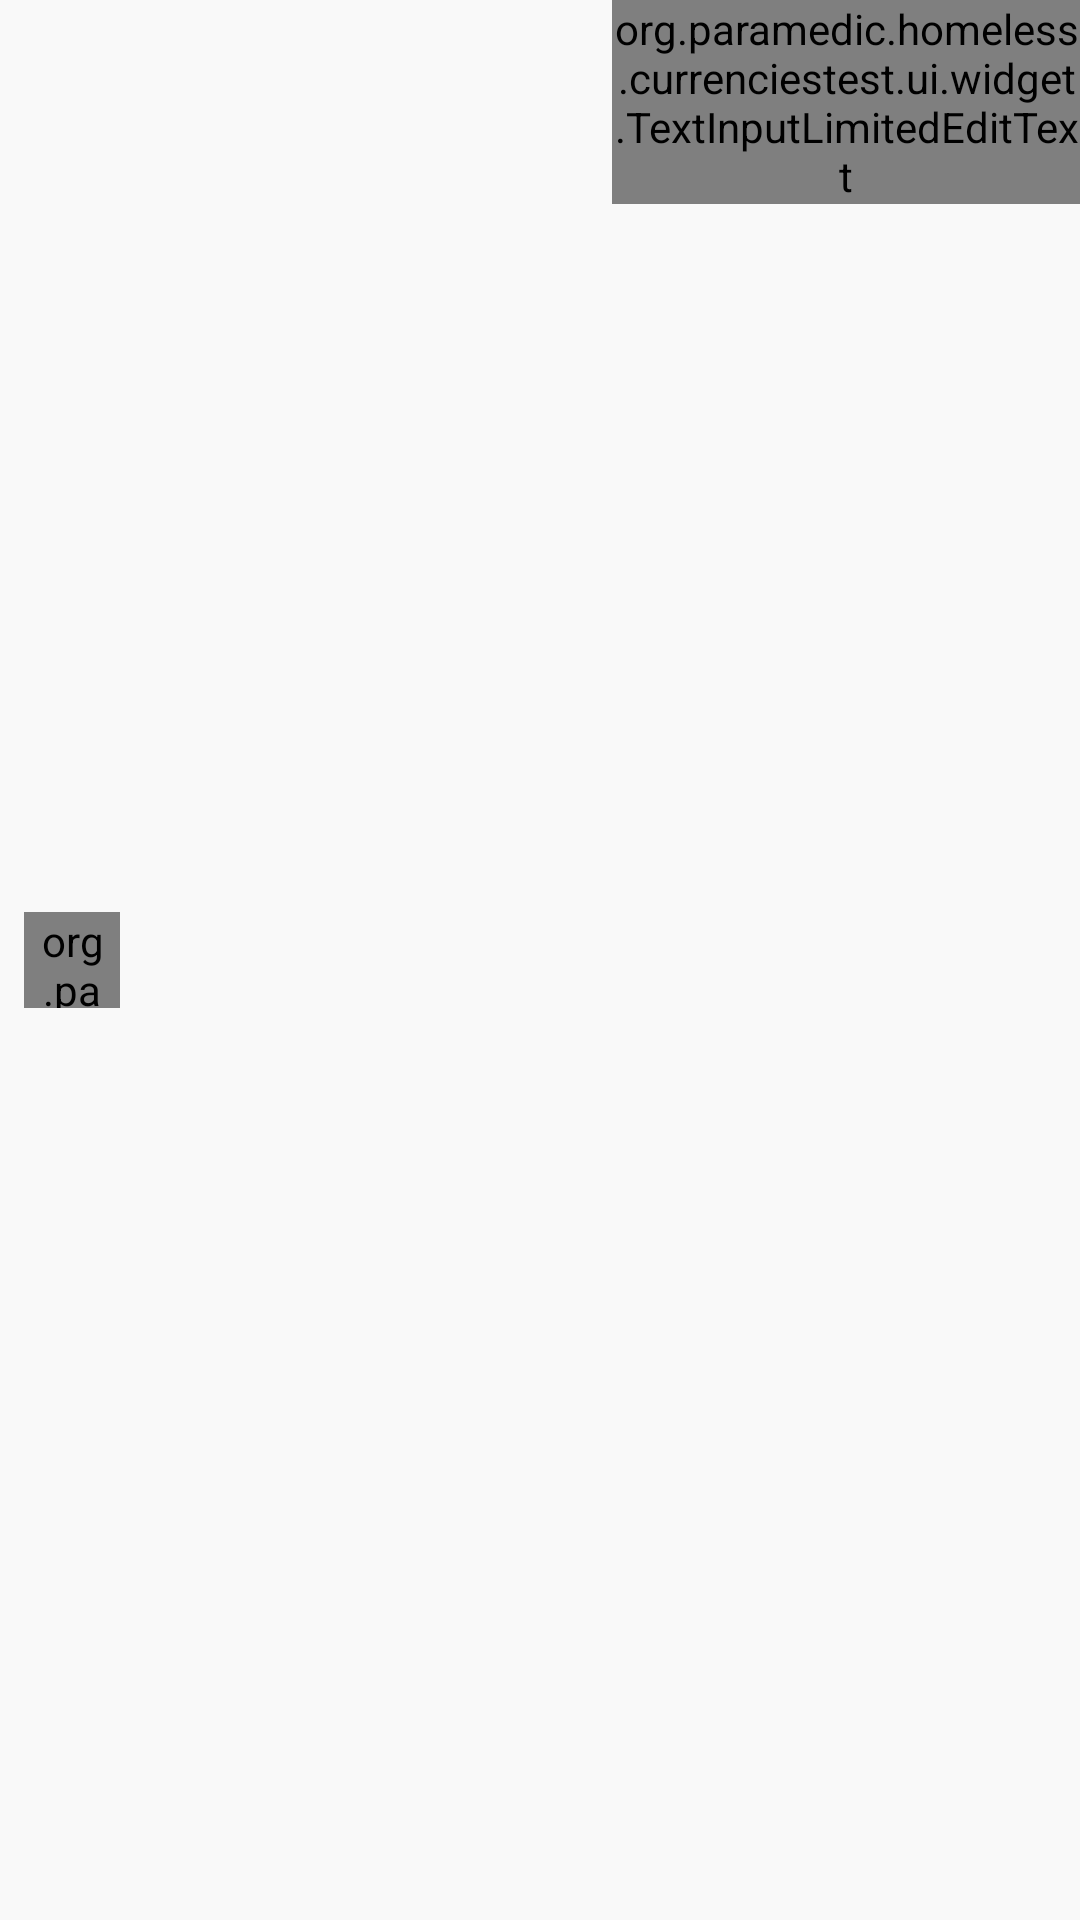

Produce the Android XML layout that renders to this screen, including the resource entries it uses.
<!-- AndroidManifest.xml: application theme AppTheme -->
<!-- res/layout/converter_fragment_item.xml -->
<?xml version="1.0" encoding="utf-8"?>
<LinearLayout xmlns:android="http://schemas.android.com/apk/res/android"
    xmlns:tools="http://schemas.android.com/tools"
    xmlns:app="http://schemas.android.com/apk/res-auto"
    android:layout_width="match_parent"
    android:layout_height="64dp"
    android:orientation="horizontal"
    android:foreground="?android:attr/selectableItemBackground"
    >

    <org.paramedic.homeless.currenciestest.ui.widget.CircleImageView
        android:id="@+id/image"
        android:layout_width="32dp"
        android:layout_height="32dp"
        app:rlc_border_width="2dp"
        app:rlc_border_color="@color/colorCircleBorder"
        android:layout_gravity="center"
        android:layout_margin="8dp"
        />
   <LinearLayout
       android:layout_width="0dp"
       android:layout_height="match_parent"
       android:orientation="vertical"
       android:layout_weight="1"
       android:gravity="start|center"
       >

       <TextView
           android:id="@+id/name"
           android:layout_width="wrap_content"
           android:layout_height="wrap_content"
           android:layout_margin="@dimen/text_margin"
           android:textAppearance="?attr/textAppearanceListItem"
           tools:text="EUR"
           android:fontFamily="sans-serif-light"
           android:textSize="14sp"
           />

       <TextView
           android:id="@+id/description"
           android:layout_width="wrap_content"
           android:layout_height="wrap_content"
           android:textAppearance="?attr/textAppearanceListItem"
           android:layout_margin="@dimen/text_margin"
           tools:text="Euro"
           android:textSize="13sp"
           android:fontFamily="sans-serif-light"
           android:textColor="@color/color_gray"
           />

   </LinearLayout>


    <android.support.design.widget.TextInputLayout
        android:id="@+id/textInputLayout"
        android:layout_width="0dp"
        android:layout_height="wrap_content"
        android:layout_weight="1"
        >

        <org.paramedic.homeless.currenciestest.ui.widget.TextInputLimitedEditText
            android:id="@+id/content"
            android:layout_width="match_parent"
            android:layout_height="wrap_content"
            android:gravity="center"
            android:layout_gravity="center"
            android:inputType="numberDecimal"
            android:selectAllOnFocus="true"
            android:fontFamily="sans-serif-light"
            android:imeOptions="flagNoExtractUi"
            app:rlc_max_input_length="8"
            />
    </android.support.design.widget.TextInputLayout>
</LinearLayout>
<!-- resources referenced by this layout -->
<resources>
  <color name="colorCircleBorder">#555555</color>
  <color name="color_gray">#555555</color>
  <style name="AppTheme" parent="AppBaseTheme">
      </style>
  <style name="AppBaseTheme" parent="Theme.AppCompat.Light.NoActionBar.TranslucentStatusBar">
          <item name="displayOptions">showHome|useLogo</item>
          <item name="colorPrimary">@color/colorPrimary</item>
          <item name="colorPrimaryDark">@color/colorPrimaryDark</item>
          <item name="colorAccent">@color/colorAccent</item>
          <item name="searchViewStyle">@style/ToolbarSearchView</item>
          <item name="android:windowBackground">@color/backgroundPrimary</item>
      </style>
  <style name="Theme.AppCompat.Light.NoActionBar.TranslucentStatusBar" parent="Theme.AppCompat.Light.NoActionBar" />
  <color name="colorPrimary">#F9F9F9</color>
  <color name="colorPrimaryDark">#303F9F</color>
  <color name="colorAccent">#FF4081</color>
  <style name="ToolbarSearchView" parent="Base.Widget.AppCompat.SearchView">
      </style>
  <color name="backgroundPrimary">#F9F9F9</color>
</resources>
